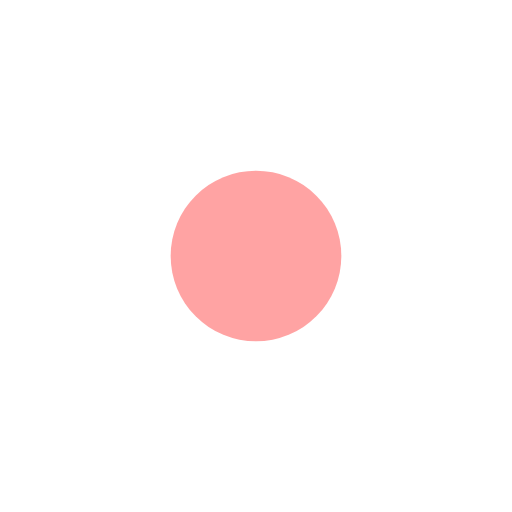
t = 0.00 s
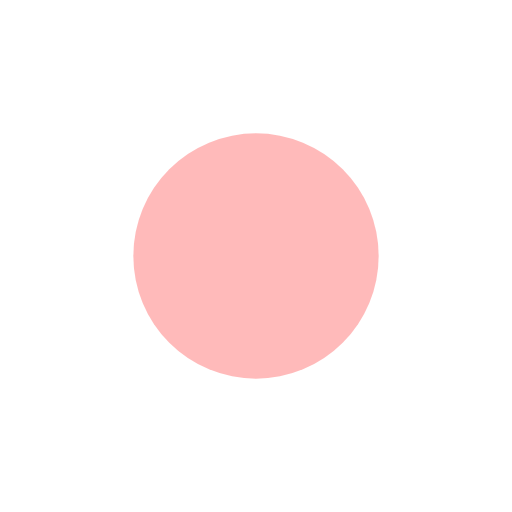
t = 0.45 s
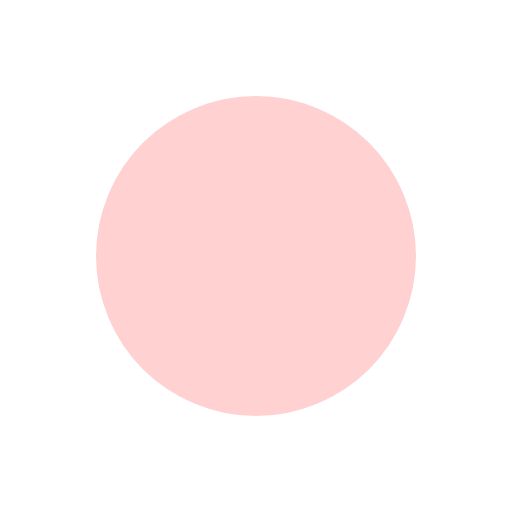
t = 0.90 s
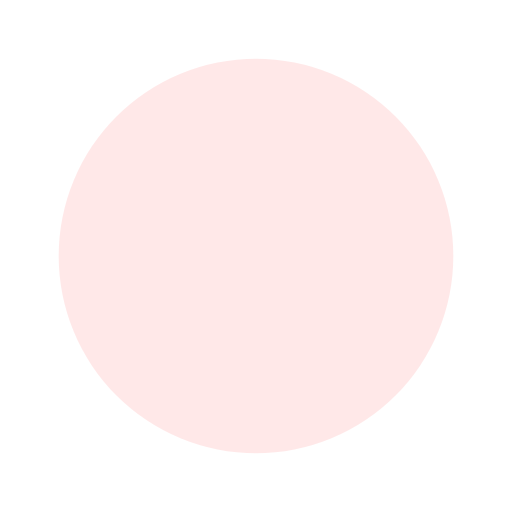
t = 1.35 s

The animated SVG that drew these frames (rendered in a browser with its animation timeline set to each time). Animation: 2 SMIL elements (animate=2); one cycle of 1.80 s, repeats indefinitely.

<svg width="120" height="120" viewBox="0 0 120 120" xmlns="http://www.w3.org/2000/svg">
  <!-- Pulse ring -->
  <circle cx="60" cy="60" r="20" fill="rgba(255,0,0,0.4)">
    <animate attributeName="r" from="20" to="55" dur="1.8s" repeatCount="indefinite"></animate>
    <animate attributeName="opacity" from="0.9" to="0" dur="1.8s" repeatCount="indefinite"></animate>
  </circle>
</svg>
